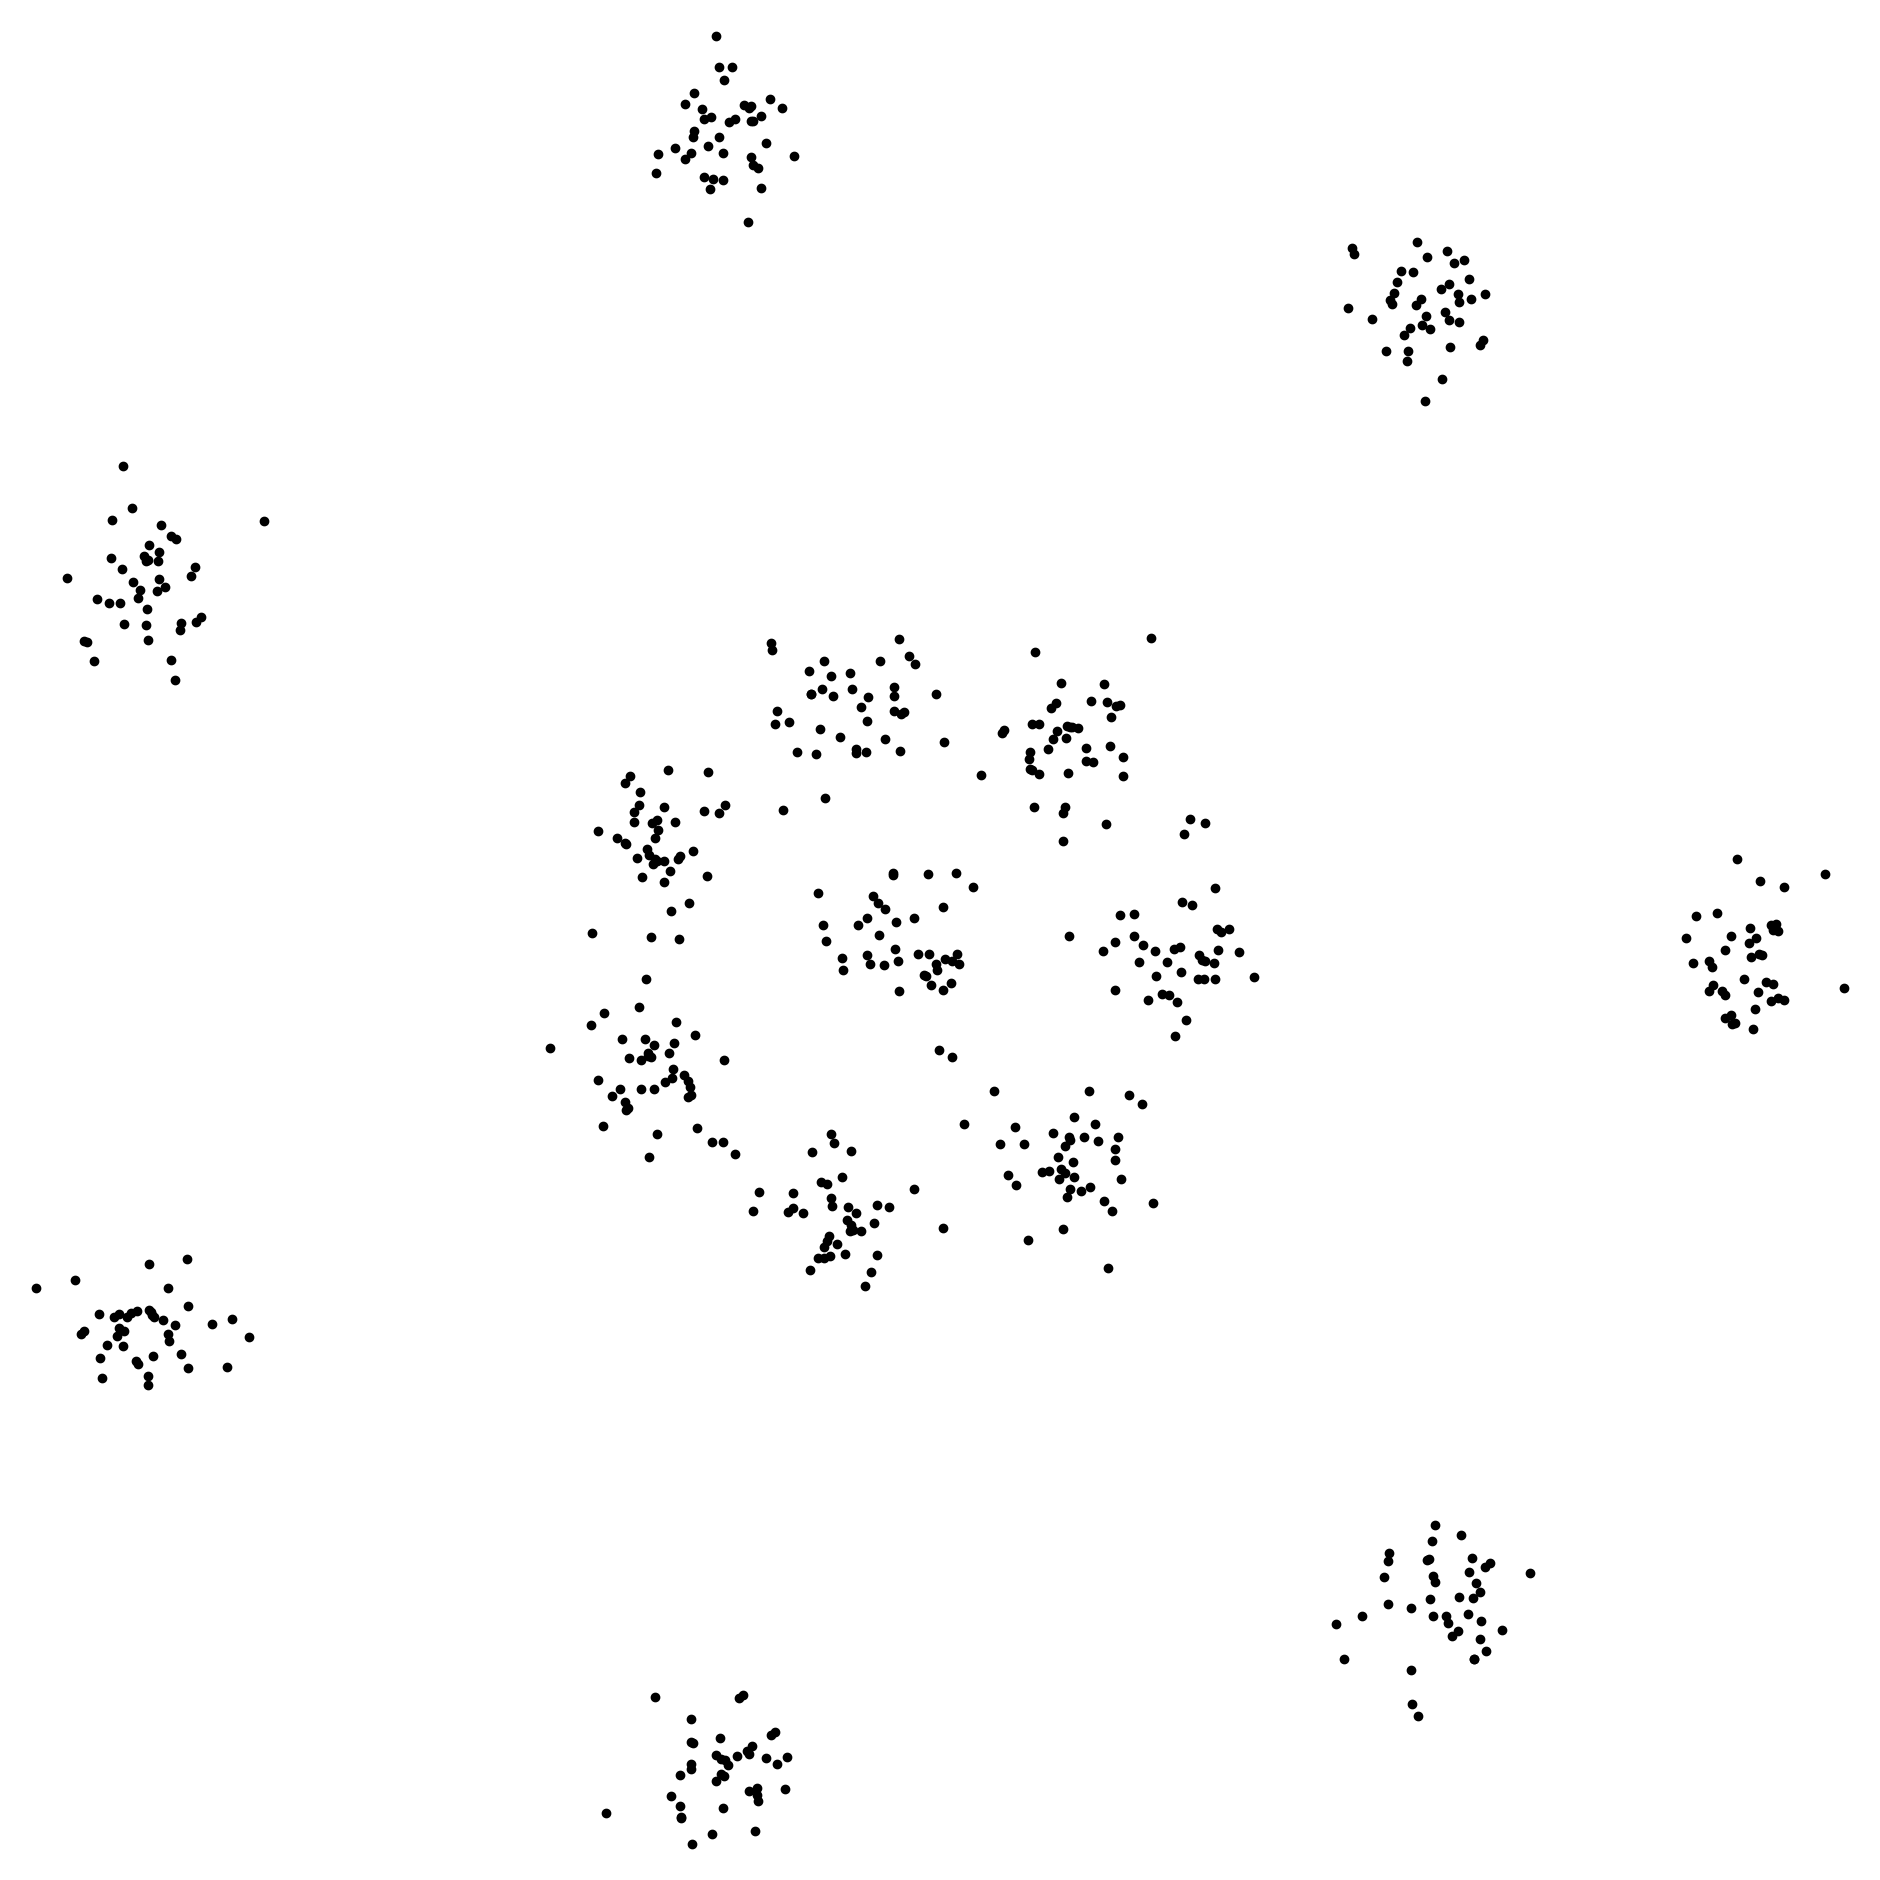

The file beside this chart, header and first rows:
x, y, c
9.802, 10.13, 1
10.35, 9.768, 1
10.1, 9.988, 1
9.73, 9.91, 1
9.754, 10.43, 1
9.836, 9.902, 1
10.24, 9.866, 1
9.53, 9.862, 1
10.15, 9.82, 1
9.336, 10.46, 1
9.378, 10.21, 1
9.712, 10.26, 1
9.638, 10.21, 1
9.518, 9.956, 1
10.24, 9.91, 1
9.4, 10.09, 1
10.2, 9.746, 1
10.14, 9.828, 1
10.06, 10.26, 1
10.39, 9.984, 1
10.28, 10.35, 1
9.706, 9.978, 1
9.906, 10.59, 1
10.36, 9.198, 1
9.954, 9.704, 1
9.796, 10.38, 1
10.39, 10.61, 1
10.41, 9.912, 1
10.17, 10.6, 1
10.29, 9.712, 1
9.932, 10.23, 1
10.3, 9.948, 1
10.35, 9.932, 1
9.848, 10.33, 1
10.51, 10.5, 1
9.944, 9.934, 1
9.92, 10.02, 1
9.908, 10.61, 1
10.18, 9.99, 1
10.26, 9.25, 1
12.04, 10.03, 2
12.08, 10.04, 2
12.4, 10.16, 2
11.99, 9.926, 2
12.34, 9.918, 2
12.23, 9.978, 2
12.35, 10.49, 2
12.04, 9.358, 2
11.74, 10.12, 2
12.35, 9.798, 2
11.25, 10.12, 2
12.28, 10.99, 2
12.37, 10.02, 2
12.53, 10, 2
12.27, 9.792, 2
12.36, 10.18, 2
12.46, 10.18, 2
11.95, 9.682, 2
11.77, 9.924, 2
11.5, 10.01, 2
... 540 more rows
